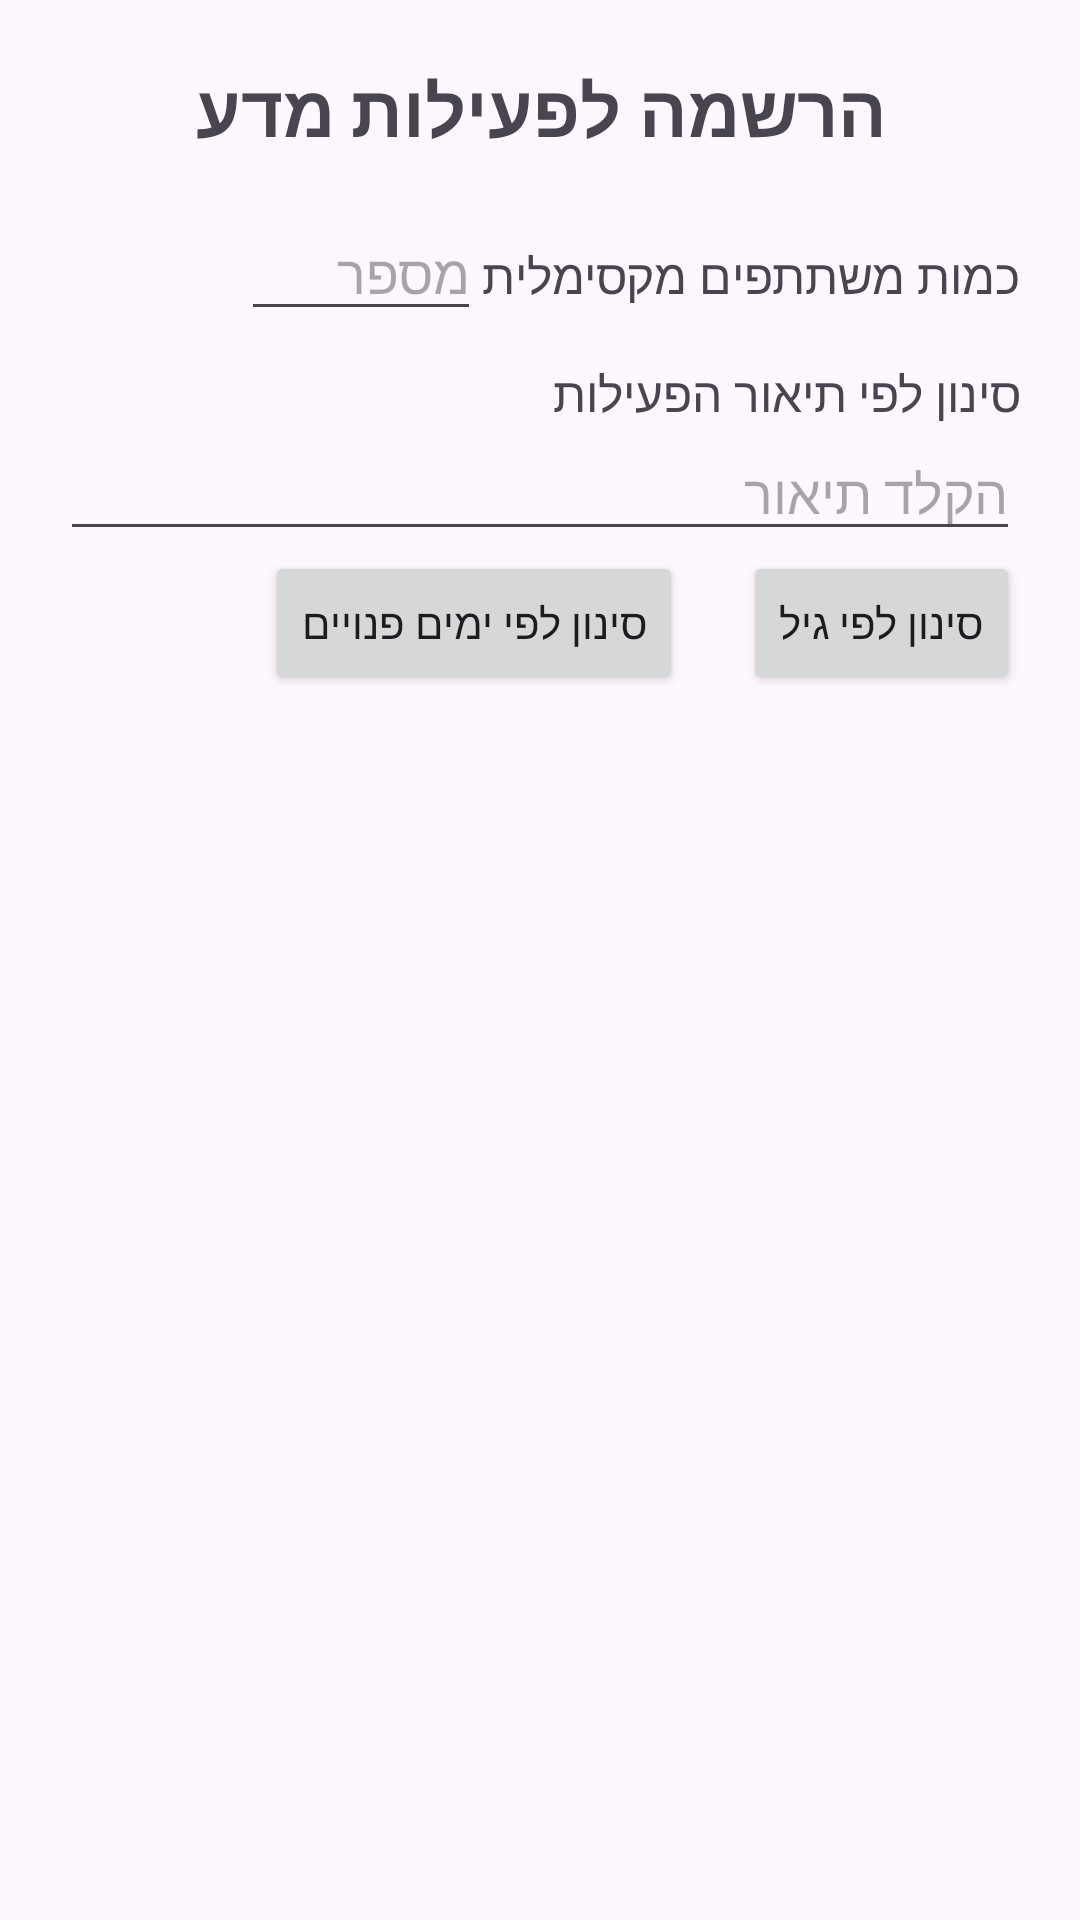

The Android layout XML behind this screen, and the referenced resources:
<!-- AndroidManifest.xml: application theme Theme.FinalProject_mobileApp -->
<!-- res/layout/fragment_science.xml -->
<?xml version="1.0" encoding="utf-8"?>
<FrameLayout xmlns:android="http://schemas.android.com/apk/res/android"
    android:id="@+id/fragment_science_activity"
    android:layout_width="match_parent"
    android:layout_height="match_parent"
    android:padding="20dp">

    <ScrollView
        android:layout_width="match_parent"
        android:layout_height="match_parent">

        <LinearLayout
            android:layout_width="match_parent"
            android:layout_height="wrap_content"
            android:orientation="vertical"
            android:id="@+id/registerScienceLinLayout">

            
            <TextView
                android:id="@+id/titleText"
                android:layout_width="wrap_content"
                android:layout_height="wrap_content"
                android:text="הרשמה לפעילות מדע"
                android:textSize="24sp"
                android:textStyle="bold"
                android:layout_marginBottom="16dp"
                android:layout_gravity="center"
                />


            <LinearLayout
                android:id="@+id/maxParticipantsLinLayout"
                android:layout_width="match_parent"
                android:layout_height="wrap_content"
                android:orientation="horizontal"
                android:gravity="right">

                
                <EditText
                    android:id="@+id/maxParticipantsEditText"
                    android:layout_width="80dp"
                    android:layout_height="wrap_content"
                    android:inputType="number"
                    android:hint="מספר" />

                
                <TextView
                    android:id="@+id/maxParticipantsLabel"
                    android:layout_width="wrap_content"
                    android:layout_height="wrap_content"
                    android:text="כמות משתתפים מקסימלית"
                    android:textDirection="rtl"
                    android:textSize="16sp"
                    />

            </LinearLayout>

            
            <TextView
                android:id="@+id/descriptionFilterLabel"
                android:layout_width="wrap_content"
                android:layout_height="wrap_content"
                android:text="סינון לפי תיאור הפעילות"
                android:textSize="16sp"
                android:layout_gravity="right"
                android:layout_marginTop="10dp"/>

            <EditText
                android:id="@+id/activityDescriptionEditText"
                android:layout_width="match_parent"
                android:layout_height="wrap_content"
                android:hint="הקלד תיאור"
                android:inputType="text"
                android:gravity="right"
                android:textDirection="rtl" />

        <LinearLayout
            android:id="@+id/filterByAgeOrDaysLinLayout"
            android:layout_width="match_parent"
            android:layout_height="wrap_content"
            android:orientation="horizontal"
            android:gravity="right"
            >

            <Button
                android:id="@+id/chooseDaysButton"
                android:layout_width="wrap_content"
                android:layout_height="wrap_content"
                android:text="סינון לפי ימים פנויים"
                android:layout_gravity="end"
                android:layout_marginTop="8dp"
                android:layout_marginRight="20dp"/>

            
            <Button
                android:id="@+id/ageButton"
                android:layout_width="wrap_content"
                android:layout_height="wrap_content"
                android:text="סינון לפי גיל" />
        </LinearLayout>



        </LinearLayout>
    </ScrollView>
</FrameLayout>


<!-- resources referenced by this layout -->
<resources>
  <style name="Theme.FinalProject_mobileApp" parent="Base.Theme.FinalProject_mobileApp" />
  <style name="Base.Theme.FinalProject_mobileApp" parent="Theme.Material3.DayNight.NoActionBar">
          
          
      </style>
</resources>
